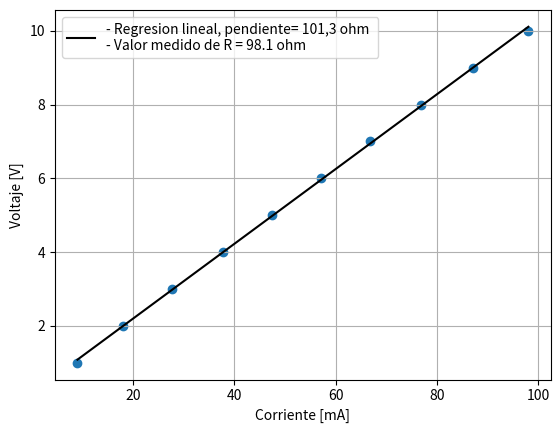

This chart was generated by the following Python code:
import numpy as np

import matplotlib.pyplot as plt
from scipy.stats import linregress

voltaje = [1,2,3,4,5,6,7,8,9,10]
corriente = np.array([0.009,0.01804,0.0276,0.0378,0.0474,0.0571,0.0669,0.0769,0.0871,0.0981])

fig, ax =plt.subplots()

ax.scatter(corriente*1e3,voltaje)
ax.set_xlabel("Corriente [mA]")
ax.set_ylabel("Voltaje [V]")
ax.grid()

slope, intercept, r_value, p_value, std_err = linregress(corriente, voltaje)

ax.plot(corriente*1e3,corriente*slope + intercept, c="black", label = "- Regresion lineal, pendiente= 101,3 ohm \n- Valor medido de R = 98.1 ohm")
ax.legend()
print(f"The slope of the linear regression is: {slope}")